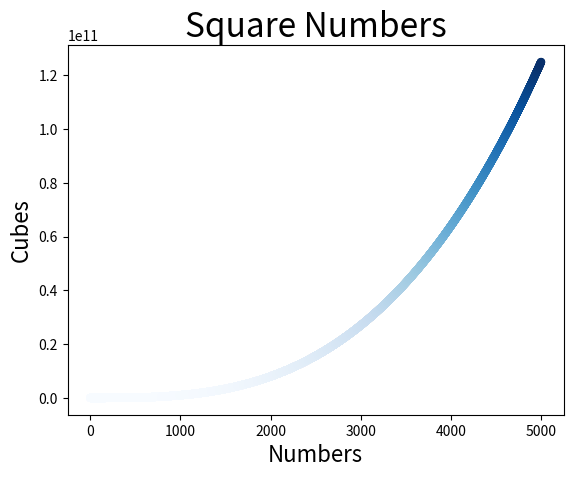

This figure's Python source:
# -*- coding: utf-8 -*-
"""
Created on Sun Mar  7 17:50:43 2021

[redacted]
"""

import matplotlib.pyplot as plt

x_values = range(1,5001)
y_values = [x**3 for x in x_values]

#Set chart label and chart titles

plt.title("Square Numbers", fontsize=24)
plt.xlabel("Numbers", fontsize=16)
plt.ylabel("Cubes", fontsize=16)

plt.scatter(x_values, y_values, c=y_values, cmap=plt.cm.Blues, 
            edgecolor= 'none',s= 35)

plt.show()